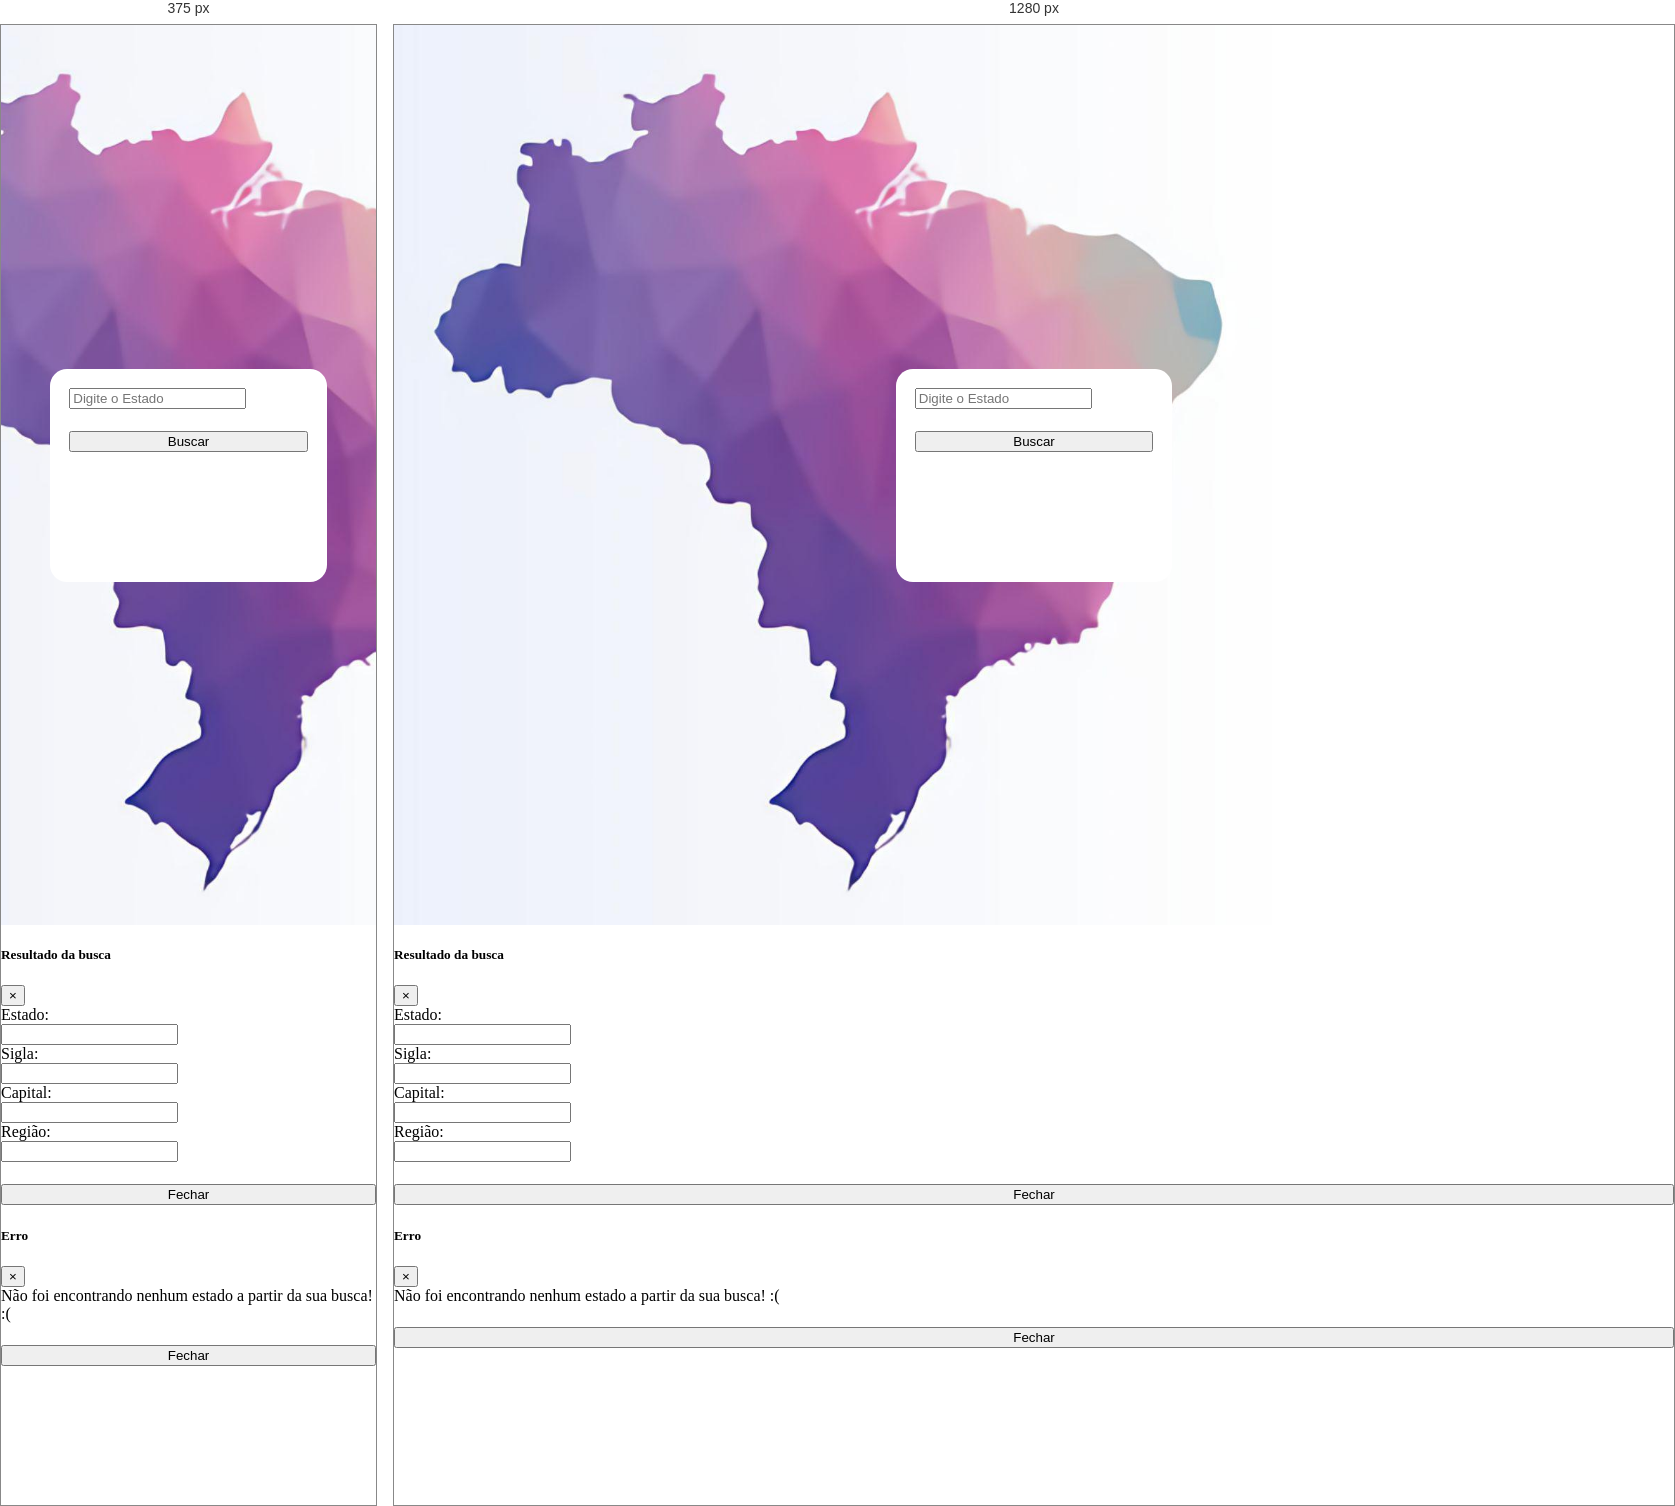
Rendered at 375 px and 1280 px, left to right.

<!-- file: index.html -->
<!DOCTYPE html>
<html lang="en">
	<head>
		<meta charset="UTF-8" />
		<meta name="viewport" content="width=device-width, initial-scale=1.0" />
		<meta http-equiv="X-UA-Compatible" content="ie=edge" />
		<link rel="shortcut icon" type="image/png" href="assets/favicon.png" />
		<!-- Font Awesome -->
		<link rel="stylesheet" href="https://use.fontawesome.com/releases/v5.8.2/css/all.css" />
		<!-- Bootstrap core CSS -->
		<link href="https://cdnjs.cloudflare.com/ajax/libs/twitter-bootstrap/4.3.1/css/bootstrap.min.css" rel="stylesheet" />
		<!-- Material Design Bootstrap -->
		<link href="https://cdnjs.cloudflare.com/ajax/libs/mdbootstrap/4.8.5/css/mdb.min.css" rel="stylesheet" />
		<link rel="stylesheet" href="styles/style.css" />
		<!-- JQuery -->
		<script type="text/javascript" src="https://cdnjs.cloudflare.com/ajax/libs/jquery/3.4.1/jquery.min.js"></script>
		<!-- Bootstrap tooltips -->
		<script type="text/javascript" src="https://cdnjs.cloudflare.com/ajax/libs/popper.js/1.14.4/umd/popper.min.js"></script>
		<!-- Bootstrap core JavaScript -->
		<script type="text/javascript" src="https://cdnjs.cloudflare.com/ajax/libs/twitter-bootstrap/4.3.1/js/bootstrap.min.js"></script>
		<!-- MDB core JavaScript -->
		<script type="text/javascript" src="https://cdnjs.cloudflare.com/ajax/libs/mdbootstrap/4.8.5/js/mdb.min.js"></script>
		<script type="text/javascript" src="js/estados.js"></script>
		<script type="text/javascript" src="js/index.js"></script>
		<title>Stairs Creative Studio - Search</title>
	</head>
	<body>
		<div class="container">
			<div class="shadow content">
				<form id="form" class="form-inline md-form form-sm active-pink-2 mt-2">
					<i class="fas ml-2 fa-globe-americas" aria-hidden="true"></i>
					<input class="form-control form-control-sm ml-3 w-75" id="search" type="text" placeholder="Digite o Estado" aria-label="Search" />
					<button class="btn purple-gradient">Buscar</button>
				</form>
			</div>
		</div>
		<!-- Modal -->
		<div class="modal fade" id="modalEstado" tabindex="-1" role="dialog" aria-labelledby="exampleModalCenterTitle" aria-hidden="true">
			<div class="modal-dialog modal-dialog-centered" role="document">
				<div class="modal-content">
					<div class="modal-header">
						<h5 class="modal-title" id="exampleModalLongTitle">Resultado da busca</h5>
						<button type="button" class="close" data-dismiss="modal" aria-label="Close">
							<span aria-hidden="true">&times;</span>
						</button>
					</div>
					<div class="modal-body">
						<div class="form-group row">
							<label for="estado" class="col-sm-2 col-form-label">Estado: </label>
							<div class="col-sm-10">
								<input type="text" readonly class="form-control-plaintext" id="estado" />
							</div>
						</div>
						<div class="form-group row">
							<label for="sigla" class="col-sm-2 col-form-label">Sigla: </label>
							<div class="col-sm-10">
								<input type="text" readonly class="form-control-plaintext" id="sigla" />
							</div>
						</div>
						<div class="form-group row">
							<label for="capital" class="col-sm-2 col-form-label">Capital: </label>
							<div class="col-sm-10">
								<input type="text" readonly class="form-control-plaintext" id="capital" />
							</div>
						</div>
						<div class="form-group row">
							<label for="regiao" class="col-sm-2 col-form-label">Região: </label>
							<div class="col-sm-10">
								<input type="text" readonly class="form-control-plaintext" id="regiao" />
							</div>
						</div>
					</div>
					<div class="modal-footer">
						<button type="button" class="btn btn-secondary" data-dismiss="modal">Fechar</button>
					</div>
				</div>
			</div>
		</div>
		<!-- Modal Error -->
		<div class="modal fade" id="modalErro" tabindex="-1" role="dialog" aria-labelledby="exampleModalCenterTitle" aria-hidden="true">
			<div class="modal-dialog modal-dialog-centered" role="document">
				<div class="modal-content">
					<div class="modal-header">
						<h5 class="modal-title" id="exampleModalLongTitle">Erro</h5>
						<button type="button" class="close" data-dismiss="modal" aria-label="Close">
							<span aria-hidden="true">&times;</span>
						</button>
					</div>
					<div class="modal-body">
						Não foi encontrando nenhum estado a partir da sua busca! :(
					</div>
					<div class="modal-footer">
						<button type="button" class="btn btn-secondary" data-dismiss="modal">Fechar</button>
					</div>
				</div>
			</div>
		</div>
	</body>
</html>


/* @media block from style.css */
@media screen and (max-width: 1025px) {
	body {
		background-size: cover;
		background-position: center;
	}
}